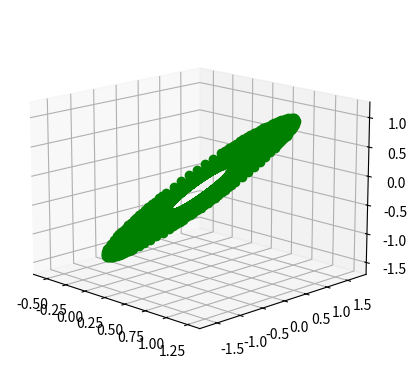
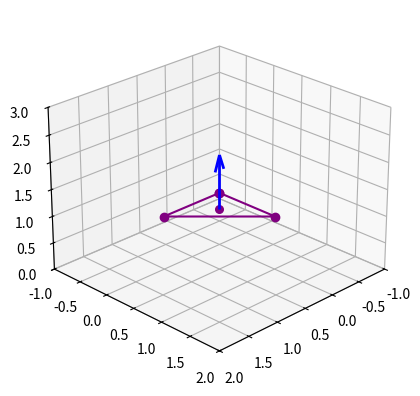

Write Python code to recreate these figures, in order.
import matplotlib.pyplot as plt
import numpy as np
import mpl_toolkits.mplot3d.art3d as mpl

# Lab 1


# Fråga 1 Beräkningen av spegelpunkten  ____________________________________________________________________
P = np.array([1,1,1])   # punkten i fråga
plan1 = np.array([1,2,2])   # normalriktning för plan 1
plan2 = np.array([-1,3,-1])  # normalriktning för plan 2

def f(P):
    # Steg 1: hitta normalriktingen för första planet: det har vi redan (plan1)

    # vi räknar ut vektor OP
    # Steg 2: då starten är O = origo = (0,0,0) kommer nu u=OP vektorn bli just P själv = (1,1,1)
    
    # Steg 3: Beräkna q = QP vektorn (den som är halvvägs mellan P och spegelbilden av P)
    # Detta gör vi via projektionsformeln
    q1 = ((np.dot(P,plan1))/((np.linalg.norm(plan1))**2))*(plan1)  # den första delen

    # Steg 4: beräkna nu självaste spegelbilden S som då är u-2*q
    s1 = P - 2*q1
    
    # Steg 5: speglar den nya punkten med nästa plan (plan2)
    q2 = ((np.dot(s1,plan2))/((np.linalg.norm(plan2))**2))*(plan2)

    s2 = s1 - 2*q2  # beräknar den andra reflektionen i planet

    return s2



# Ritar upp uppgift 1 _______________________________________________________________________________

# skapar en diagram att rita upp
fig1 = plt.figure()
ax1 = fig1.add_subplot(projection="3d")

list_of_dots = []  # initierar en tom lista av punkterna vi vill rita upp
dot_to_plot = P   # punkten som skall ritas upp 

n = [5,20,100]     # antal gånger punkter skall ritas
colors = ["purple", "pink", "green"]   # en lista av olika färger för punkterna

# en for loop som går igenom de tre n värdena och väljer respektive, samt olika färger 
for i in range(3):  
    times = n[i]
    col = colors[i]

    # en for loop som tar antalet n - funktionen i nuvarande loopen och lägger till den till listan av punkter som skall ritas upp
    for j in range(times):
        dot_to_plot = f(dot_to_plot)  # utför beräkningen av den dubbla spegelbilden
        list_of_dots.append(dot_to_plot)  # den dubblade spegelbilden läggs i listan av punkter som skall ritas upp

    l_dots = np.array(list_of_dots)  # gör om listan till np-arraylista för enkel plottning

    ax1.plot(l_dots[ :, 0], l_dots[ :, 1], l_dots[ :, 2], c=col, marker="o" )  # plottar alla x,y,z värden för alla speglingar


ax1.view_init(15,-45)  # sätter en initial vinkelvy
plt.show()










# Uppgift 2 _______________________________________________________________________________________________________________

# gör om punkterna till np array list,   vi hårdkodar P, Q, R värden enligt följande:
P = np.array([0, 0, 1])  # P:(0,0,1)
Q = np.array([1, 0, 1])   # Q:(1,0,1)
R = np.array([0, 1, 1])   # R:(0,1,1)

# detta är vår lista av våra punkter P, Q, R
dot = [P,Q,R]
l_dots2 = np.array(dot)  # gör om listan till np-array list



# Del 2.1 __________________________________________________________________________
  # vi vill kolla om  a=b=c= 0
  #  om de är det = linjärt oberoende = ligger inte på samma linje --> ge felmedelande

   # Vi sätter P som startpunk
   # Vi vill nu beräkna riktingsvektorn PQ, 
PQ = Q-P   # då redan punkterna P och Q är en np.array görs subtractionen automatiskt
PR = R-P  # och sedan också PR


  # PQ*t = PR om det finns ett t som får PQ att bli PR, då är de på samma linje
cross_product = np.cross(PQ, PR)  # beräknar krossproudkten, alltså om de är på samma linje ifall krossprodukten är = 0

# kollar om de tre punkterna ligger i samma linje genom np.cross()
if np.all(cross_product== 0):  
    print("Punkterna ligger på samma linje")
else:  # våra hardkodade P, Q, R punkter ligger inte på samma linje
    print("Punkterna ligger inte på samma linje")  # ger felmeddelande om de inte ligger på samma linje




# Del 2.2 __________________________________________________________________________
# plotta upp trianglen med hörn i våra hardkodade punkter P, Q, R
fig2 = plt.figure()
ax2 = fig2.add_subplot(projection="3d")

# sätter våra punkter i nya variabler för att kunna sluta den sista punkten
x_values = [P[0], Q[0], R[0], P[0]] 
y_values= [P[1], Q[1], R[1], P[1]] 
z_values = [P[2], Q[2], R[2], P[2]]

# här plottar vi triangel med punkterna och drar linjer mellan dem
ax2.plot3D(x_values, y_values, z_values, "-o", color="purple")


# Del 2.3 ______________________________________________________________
# Våran startpunkt är punkt P, som vi satte förut till P:(0,0,1)
# Våra två riktningsvektorer kommer vara PQ och PR (se rad 105)

# planet skall skrivas i parameterform:
# Då vi redan har hardkodad våra punkter till att vara:
#      P:(0,0,1)
#      Q:(1,0,1)
#      R:(0,1,1)

#    Riktningsvektor PQ: blir då Q-P = (1,0,0)
#    Riktningsvektor PR: blir då R-P = (0,1,0)

# Alltså är vår parameterekvation:
#                                  x = s
#                                  y = t  ,   s,t tillhör Reella tal
#                                  z = 1 



# Del 2.4_____________________________________________________________
# beräknar normalizerad normalvektorn (så längden är 1 ): 
norm_v = cross_product / np.linalg.norm(cross_product)  

#beräknar mittpunkten via given formel
mittpunkt = (P+Q+R)/3   
ax2.quiver(*mittpunkt, *norm_v, color="blue", length=1, linewidth=2) # plottar normalvektorn med start i mittpunkt

# plottar mittpunkten
ax2.scatter(mittpunkt[0], mittpunkt[1],mittpunkt[2], color="purple", s=30)

# sätter x,y,z axlar så triangel syns tydligt
ax2.set_xlim(-1, 2)
ax2.set_ylim(-1, 2)
ax2.set_zlim(0, 3)
ax2.view_init(25,45)
plt.show()


